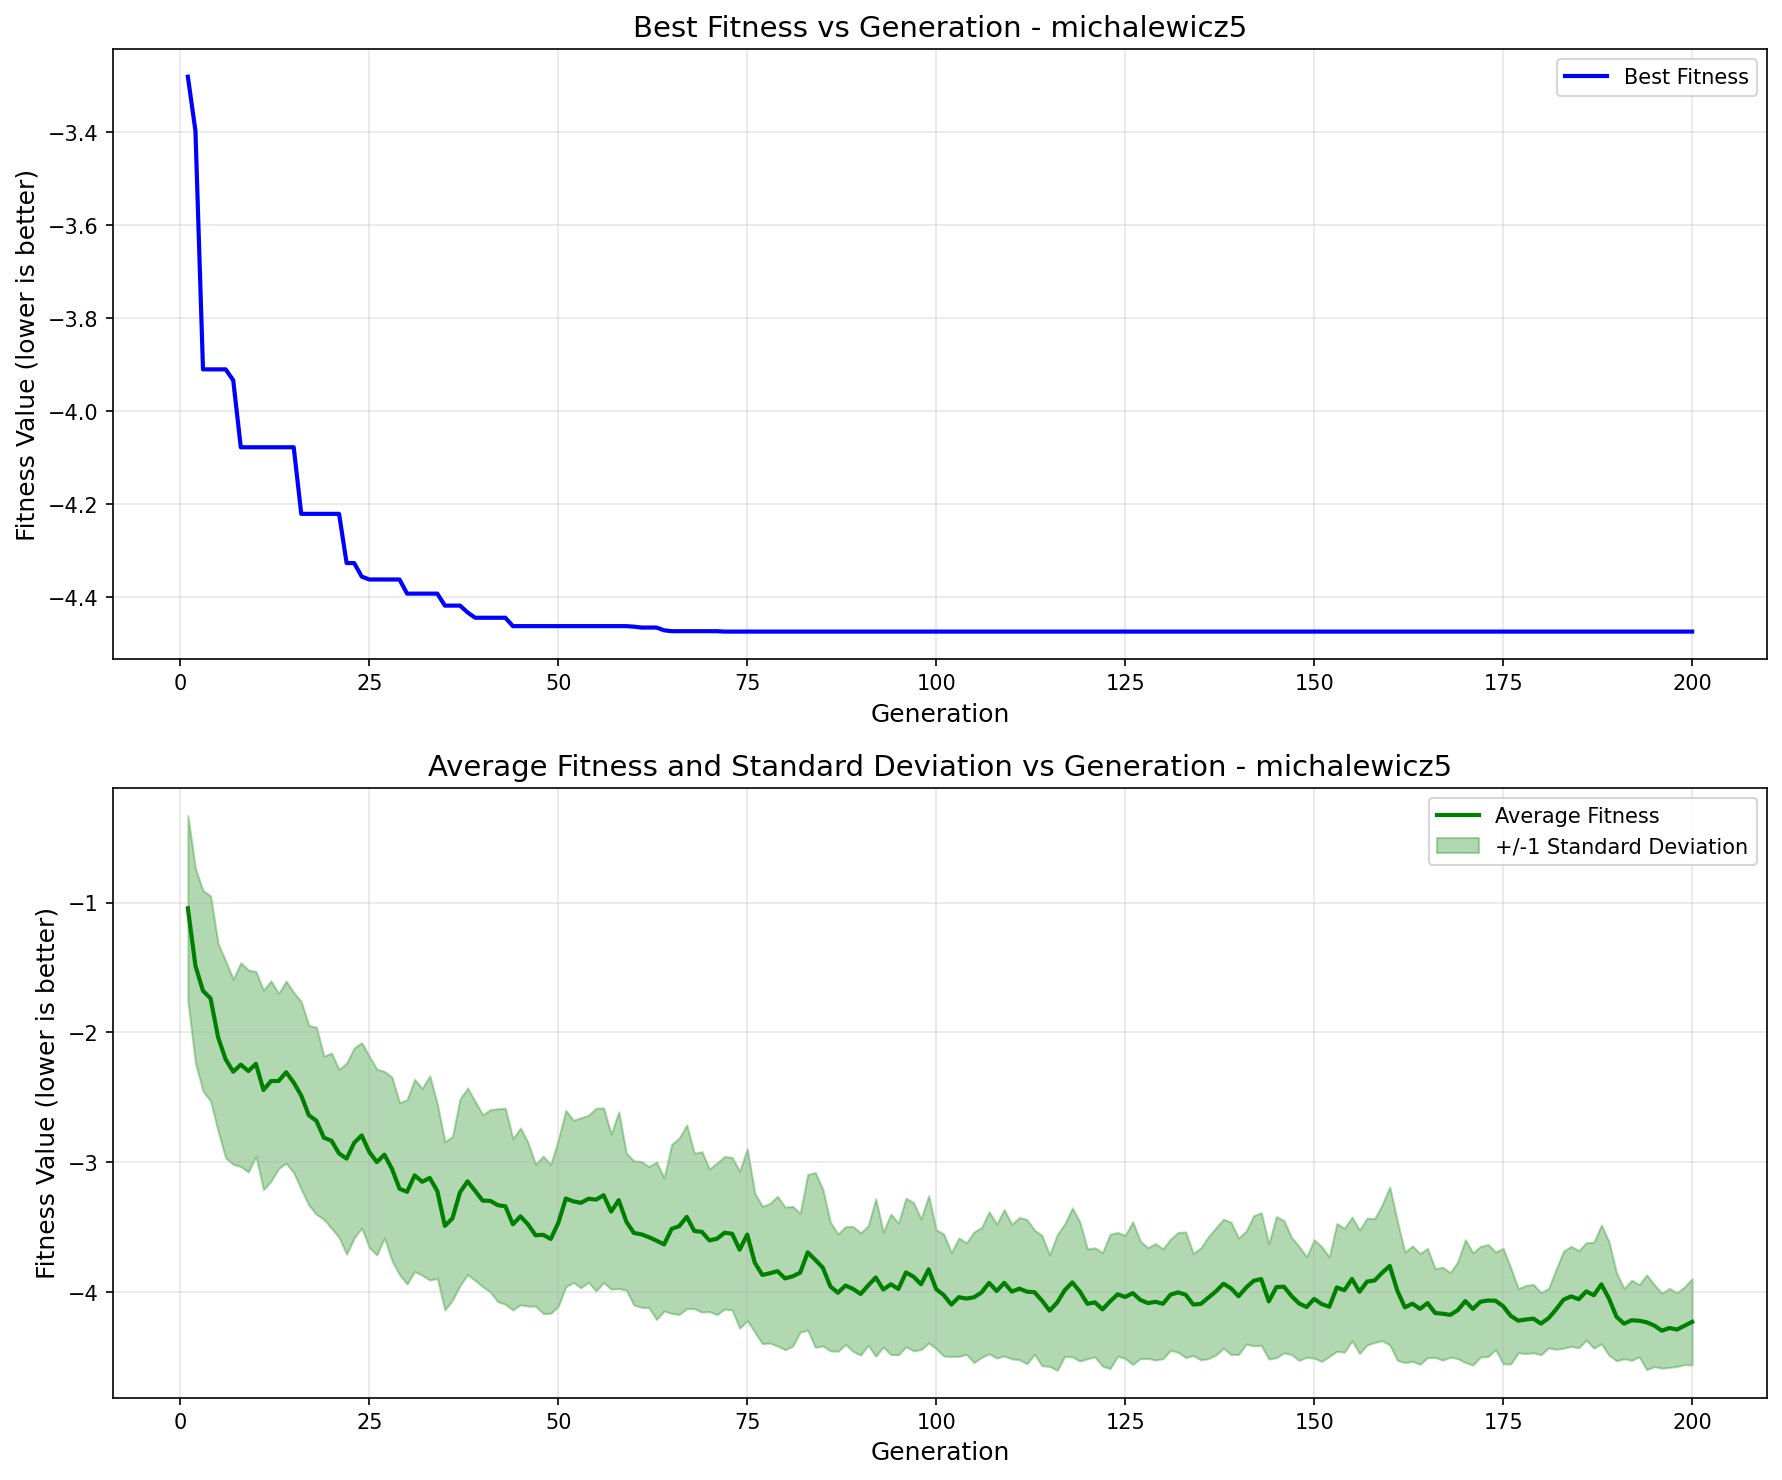

Source data for this figure (header and first rows):
generation, best_fitness, best_individual, mean_fitness, std_dev
1, -3.281, [1, 0, 1, 0, 1, 0, 0, 1, 1, 1, 0, 1, 0, …, -1.045, 0.7146
2, -3.397, [1, 0, 1, 0, 1, 1, 1, 1, 1, 0, 0, 0, 0, …, -1.487, 0.7486
3, -3.91, [1, 0, 1, 0, 0, 1, 1, 1, 1, 0, 0, 0, 0, …, -1.68, 0.7722
4, -3.91, [1, 0, 1, 0, 0, 1, 1, 1, 1, 0, 0, 0, 0, …, -1.739, 0.7892
5, -3.91, [1, 0, 1, 0, 0, 1, 1, 1, 1, 0, 0, 0, 0, …, -2.039, 0.7219
6, -3.91, [1, 0, 1, 0, 0, 1, 1, 1, 1, 0, 0, 0, 0, …, -2.208, 0.7581
7, -3.934, [1, 0, 1, 0, 1, 0, 0, 1, 1, 1, 0, 1, 0, …, -2.303, 0.713
8, -4.077, [1, 0, 1, 0, 1, 1, 0, 1, 1, 1, 1, 0, 0, …, -2.249, 0.7844
9, -4.077, [1, 0, 1, 0, 1, 1, 0, 1, 1, 1, 1, 0, 0, …, -2.298, 0.7773
10, -4.077, [1, 0, 1, 0, 1, 1, 0, 1, 1, 1, 1, 0, 0, …, -2.242, 0.7115
11, -4.077, [1, 0, 1, 0, 1, 1, 0, 1, 1, 1, 1, 0, 0, …, -2.443, 0.7676
12, -4.077, [1, 0, 1, 0, 1, 1, 0, 1, 1, 1, 1, 0, 0, …, -2.375, 0.771
13, -4.077, [1, 0, 1, 0, 1, 1, 0, 1, 1, 1, 1, 0, 0, …, -2.374, 0.6739
14, -4.077, [1, 0, 1, 0, 1, 1, 0, 1, 1, 1, 1, 0, 0, …, -2.307, 0.7013
15, -4.077, [1, 0, 1, 0, 1, 1, 0, 1, 1, 1, 1, 0, 0, …, -2.386, 0.694
16, -4.221, [1, 0, 1, 1, 1, 0, 0, 1, 1, 0, 1, 0, 0, …, -2.487, 0.7229
17, -4.221, [1, 0, 1, 1, 1, 0, 0, 1, 1, 0, 1, 0, 0, …, -2.638, 0.6918
18, -4.221, [1, 0, 1, 1, 1, 0, 0, 1, 1, 0, 1, 0, 0, …, -2.681, 0.7203
19, -4.221, [1, 0, 1, 1, 1, 0, 0, 1, 1, 0, 1, 0, 0, …, -2.811, 0.6289
20, -4.221, [1, 0, 1, 1, 1, 0, 0, 1, 1, 0, 1, 0, 0, …, -2.834, 0.6749
21, -4.221, [1, 0, 1, 1, 1, 0, 0, 1, 1, 0, 1, 0, 0, …, -2.932, 0.6467
22, -4.326, [1, 0, 1, 0, 1, 1, 0, 1, 0, 1, 1, 1, 0, …, -2.972, 0.736
23, -4.326, [1, 0, 1, 0, 1, 1, 0, 1, 0, 1, 1, 1, 0, …, -2.851, 0.7318
24, -4.355, [1, 0, 1, 0, 1, 1, 0, 1, 0, 1, 1, 1, 0, …, -2.794, 0.7134
25, -4.362, [1, 0, 1, 0, 1, 1, 0, 0, 1, 0, 1, 0, 0, …, -2.921, 0.7369
26, -4.362, [1, 0, 1, 0, 1, 1, 0, 0, 1, 0, 1, 0, 0, …, -2.999, 0.7154
27, -4.362, [1, 0, 1, 0, 1, 1, 0, 0, 1, 0, 1, 0, 0, …, -2.942, 0.6411
28, -4.362, [1, 0, 1, 0, 1, 1, 0, 0, 1, 0, 1, 0, 0, …, -3.051, 0.7064
29, -4.362, [1, 0, 1, 0, 1, 1, 0, 0, 1, 0, 1, 0, 0, …, -3.204, 0.6629
30, -4.392, [1, 0, 1, 0, 1, 1, 0, 1, 1, 1, 1, 1, 0, …, -3.228, 0.7095
31, -4.392, [1, 0, 1, 0, 1, 1, 0, 1, 1, 1, 1, 1, 0, …, -3.101, 0.74
32, -4.392, [1, 0, 1, 0, 1, 1, 0, 1, 1, 1, 1, 1, 0, …, -3.151, 0.7196
33, -4.392, [1, 0, 1, 0, 1, 1, 0, 1, 1, 1, 1, 1, 0, …, -3.121, 0.7862
34, -4.392, [1, 0, 1, 0, 1, 1, 0, 1, 1, 1, 1, 1, 0, …, -3.223, 0.6713
35, -4.418, [1, 0, 1, 0, 1, 1, 1, 0, 1, 1, 1, 1, 0, …, -3.49, 0.6479
36, -4.418, [1, 0, 1, 0, 1, 1, 1, 0, 1, 1, 1, 1, 0, …, -3.432, 0.6302
37, -4.418, [1, 0, 1, 0, 1, 1, 1, 0, 1, 1, 1, 1, 0, …, -3.232, 0.7181
38, -4.432, [1, 0, 1, 1, 0, 0, 0, 0, 1, 1, 1, 0, 0, …, -3.147, 0.7185
39, -4.444, [1, 0, 1, 1, 0, 0, 0, 0, 1, 1, 1, 0, 0, …, -3.22, 0.6894
40, -4.444, [1, 0, 1, 1, 0, 0, 0, 0, 1, 1, 1, 0, 0, …, -3.296, 0.662
41, -4.444, [1, 0, 1, 1, 0, 0, 0, 0, 1, 1, 1, 0, 0, …, -3.297, 0.7013
42, -4.444, [1, 0, 1, 1, 0, 0, 0, 0, 1, 1, 1, 0, 0, …, -3.331, 0.743
43, -4.444, [1, 0, 1, 1, 0, 0, 0, 0, 1, 1, 1, 0, 0, …, -3.339, 0.7549
44, -4.462, [1, 0, 1, 1, 0, 0, 1, 1, 0, 1, 1, 0, 0, …, -3.478, 0.6596
45, -4.462, [1, 0, 1, 1, 0, 0, 1, 1, 0, 1, 1, 0, 0, …, -3.417, 0.6805
46, -4.462, [1, 0, 1, 1, 0, 0, 1, 1, 0, 1, 1, 0, 0, …, -3.479, 0.6293
47, -4.462, [1, 0, 1, 1, 0, 0, 1, 1, 0, 1, 1, 0, 0, …, -3.562, 0.5457
48, -4.462, [1, 0, 1, 1, 0, 0, 1, 1, 0, 1, 1, 0, 0, …, -3.559, 0.6061
49, -4.462, [1, 0, 1, 1, 0, 0, 1, 1, 0, 1, 1, 0, 0, …, -3.591, 0.5733
50, -4.462, [1, 0, 1, 1, 0, 0, 1, 1, 0, 1, 1, 0, 0, …, -3.468, 0.6412
51, -4.462, [1, 0, 1, 1, 0, 0, 1, 1, 0, 1, 1, 0, 0, …, -3.28, 0.6784
52, -4.462, [1, 0, 1, 1, 0, 0, 1, 1, 0, 1, 1, 0, 0, …, -3.301, 0.6246
53, -4.462, [1, 0, 1, 1, 0, 0, 1, 1, 0, 1, 1, 0, 0, …, -3.312, 0.6547
54, -4.462, [1, 0, 1, 1, 0, 0, 1, 1, 0, 1, 1, 0, 0, …, -3.281, 0.6432
55, -4.462, [1, 0, 1, 1, 0, 0, 1, 1, 0, 1, 1, 0, 0, …, -3.288, 0.7041
56, -4.462, [1, 0, 1, 1, 0, 0, 1, 1, 0, 1, 1, 0, 0, …, -3.254, 0.6719
57, -4.462, [1, 0, 1, 1, 0, 0, 1, 1, 0, 1, 1, 0, 0, …, -3.38, 0.5965
58, -4.462, [1, 0, 1, 1, 0, 0, 1, 1, 0, 1, 1, 0, 0, …, -3.292, 0.6808
59, -4.462, [1, 0, 1, 1, 0, 0, 1, 1, 0, 1, 1, 0, 0, …, -3.457, 0.5276
60, -4.463, [1, 0, 1, 1, 0, 0, 1, 0, 1, 1, 1, 1, 0, …, -3.545, 0.5546
... 140 more rows
